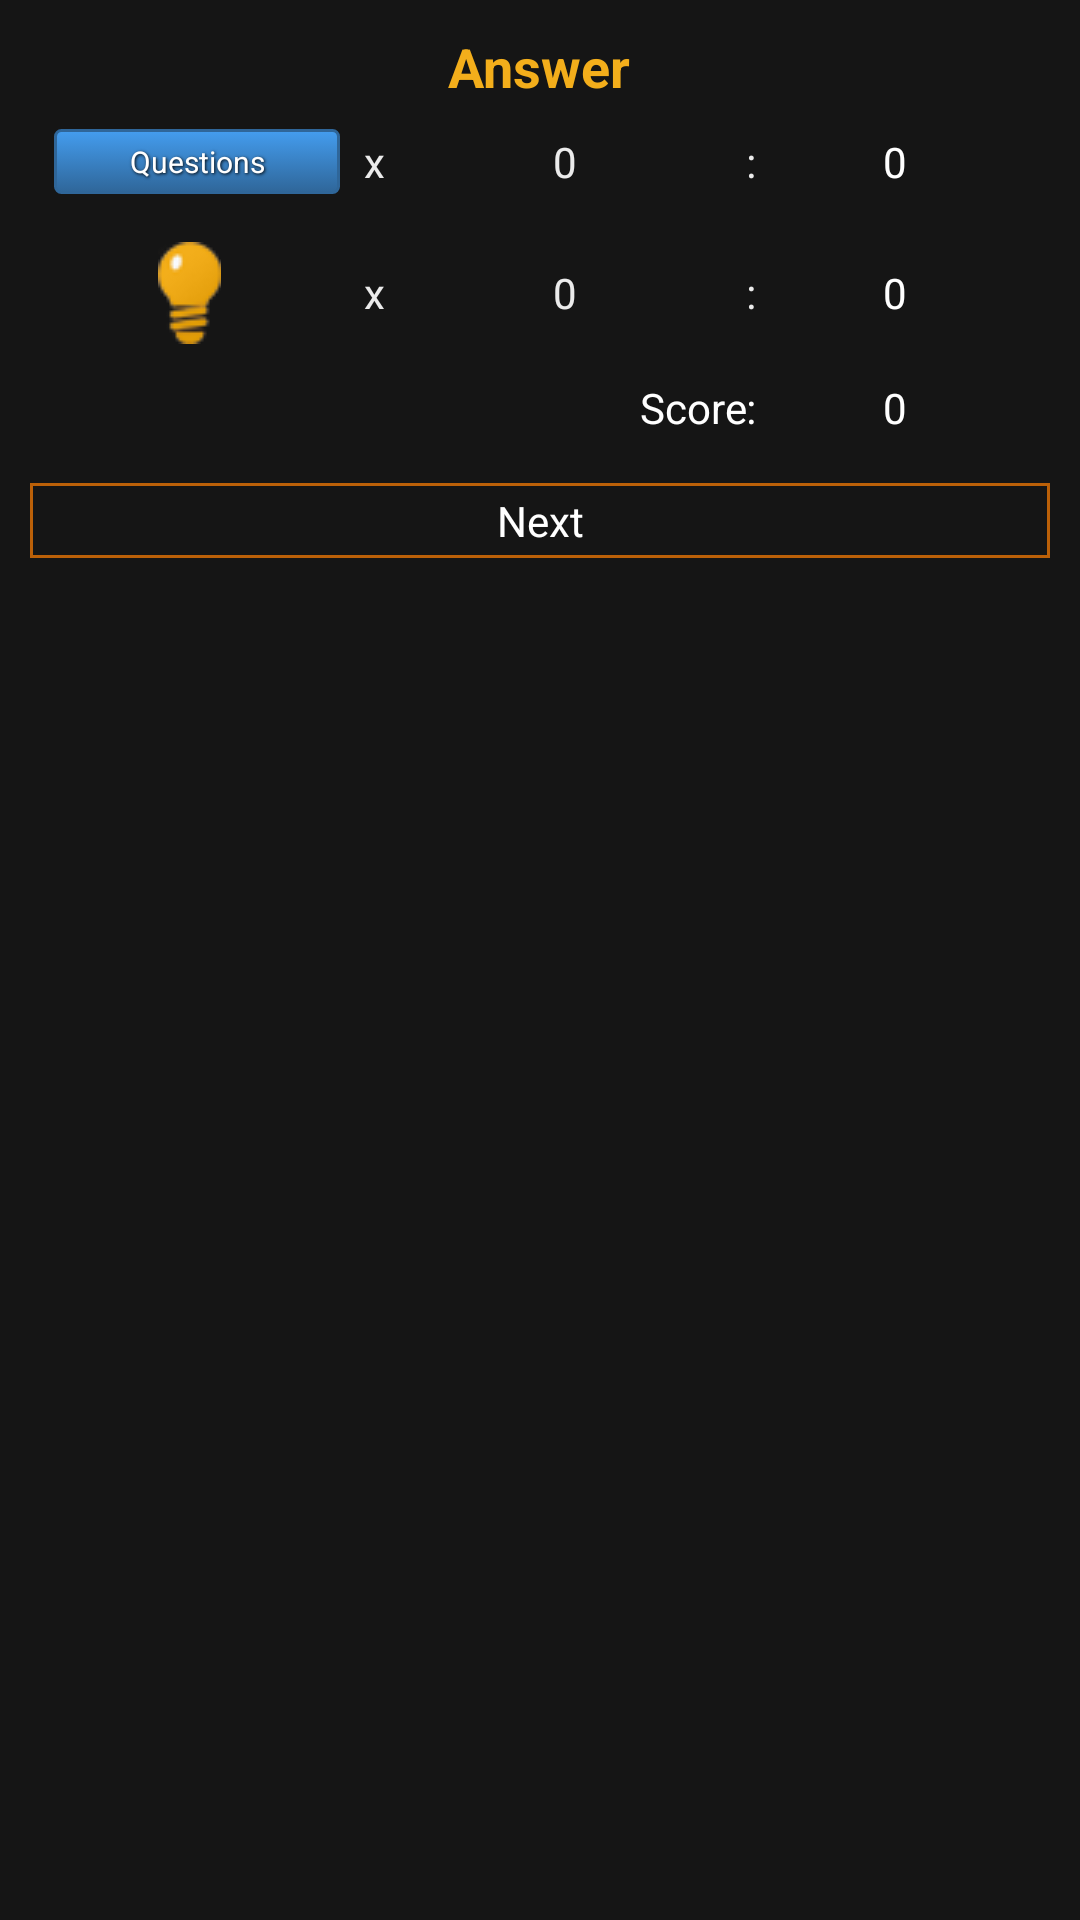

The Android layout XML behind this screen, and the referenced resources:
<!-- AndroidManifest.xml: application theme AppTheme -->
<!-- res/layout/score_dialog.xml -->
<?xml version="1.0" encoding="utf-8"?>


<RelativeLayout xmlns:android="http://schemas.android.com/apk/res/android"
    android:layout_width="fill_parent"
    android:layout_height="fill_parent" 
    android:orientation="vertical"
    android:background="#151515"
    android:paddingLeft="10dp"
    android:paddingRight="10dp"
    android:paddingTop="10dp"
    android:paddingBottom="10dp" >
 
    <TextView
        android:id="@+id/score_title"
        android:text="Answer"
        android:layout_width="wrap_content"
        android:layout_height="wrap_content"
        android:textStyle="bold"
        android:textColor="#f3ae1b"
        android:textSize="18dp"
        android:layout_centerHorizontal="true" />
	<TableLayout 
	    android:id="@+id/tl"
	    android:paddingTop="25dp"
    	android:layout_width="fill_parent"
    	android:layout_height="wrap_content" >
	<TableRow
        android:id="@+id/tableRow1"
        android:layout_width="wrap_content"
        android:layout_height="wrap_content"
        android:layout_weight="1"
        android:layout_gravity="center_horizontal"
        android:padding="5dp" >
 
	    <Button
            android:text="Questions" 
			android:background="@drawable/custom_btn_blue"
			android:layout_weight="1"
        	style="@style/ButtonText4" />
		
        <TextView
            android:id="@+id/star"
            android:text="x"
            android:layout_weight="1"
            android:textColor="#EBEBEB"
            android:paddingLeft="5dp"
            android:layout_gravity="center"/>
        <TextView
            android:id="@+id/question_count"
            android:text="0"
            android:layout_weight="1"
            android:textColor="#EBEBEB"
            android:layout_gravity="center" />
        <TextView
            android:id="@+id/colon"
            android:text=":"
            android:layout_weight="1"
            android:textColor="#EBEBEB" 
            android:layout_gravity="center"/>
        <TextView
            android:id="@+id/question_score"
            android:text="0"
            android:layout_weight="1"
            android:textColor="#FFFFFF"
            android:layout_gravity="center" />
    </TableRow>
    <TableRow
        android:id="@+id/tableRow2"
        android:layout_width="wrap_content"
        android:layout_height="wrap_content"
        android:layout_weight="1"
        android:layout_gravity="center"
        android:padding="5dp" >
        
 		<ImageButton 
        	android:src="@drawable/hint_icon_bulb2"
        	android:background="#0000" 
       		android:layout_margin="3dp"
        	android:contentDescription="hint1"
			android:paddingRight="5dp"
			android:layout_weight="1" />
        <TextView
            android:id="@id/star"
            android:text="x"
            android:layout_weight="1"
            android:textColor="#EBEBEB"
            android:paddingLeft="5dp"
            android:layout_gravity="center" />
        <TextView
            android:id="@+id/hint_count"
            android:text="0"
            android:layout_weight="1"
            android:textColor="#EBEBEB"
            android:layout_gravity="center" />
        <TextView
            android:id="@id/colon"
            android:text=":"
            android:layout_weight="1"
            android:textColor="#EBEBEB"
            android:layout_gravity="center" />
        <TextView
            android:id="@+id/hint_score"
            android:text="0"
            android:layout_weight="1"
            android:textColor="#FFFFFF"
            android:layout_gravity="center" />
        
    </TableRow>
    <TableRow
        android:id="@+id/tableRow3"
        android:layout_width="fill_parent"
        android:layout_height="wrap_content"
        android:layout_weight="1"
        android:layout_gravity="center"
        android:padding="0.5dp">
        <ImageView
    		android:layout_width="fill_parent"
    		android:layout_height="wrap_content"
    		android:layout_weight="1"
    		android:contentDescription="dotted line"
    		android:src="@drawable/dottedline" />
    </TableRow>
    <TableRow
        android:id="@+id/tableRow4"
        android:layout_width="fill_parent"
        android:layout_height="wrap_content"
        android:layout_weight="1"
        android:layout_gravity="center"
        android:paddingLeft="5dp"
        android:paddingRight="5dp"
        android:paddingTop="2dp"
        android:paddingBottom="2dp"
        >
        <TextView
            android:text="0"
            android:layout_weight="1"
            android:textColor="#FFFFFF"
            android:layout_gravity="center"
            android:visibility="invisible" />
        <TextView
            android:text="0"
            android:layout_weight="1"
            android:textColor="#FFFFFF"
            android:layout_gravity="center"
            android:visibility="invisible" />
        <TextView
            android:text="Score"
            android:layout_weight="1"
            android:textColor="#FFFFFF" 
            android:gravity="right"
            android:layout_gravity="center"/>
        <TextView
            android:text=":"
            android:layout_weight="1"
            android:textColor="#FFFFFF"
            android:layout_gravity="center" />
        <TextView
            android:id="@+id/total_score"
            android:text="0"
            android:layout_weight="1"
            android:textColor="#FFFFFF"
            android:layout_gravity="center" />
    </TableRow>
    <TableRow
        android:id="@+id/tableRow5"
        android:layout_width="fill_parent"
        android:layout_height="wrap_content"
        android:layout_weight="1"
        android:layout_gravity="center"
        android:padding="0.5dp">
        <ImageView
    		android:layout_width="fill_parent"
    		android:layout_height="wrap_content"
    		android:layout_weight="1"
    		android:contentDescription="dotted line"
    		android:src="@drawable/dottedline" />
    </TableRow>
    <TableRow
        android:id="@+id/tableRow6"
        android:layout_width="fill_parent"
        android:layout_height="wrap_content"
        android:layout_weight="1"
        android:layout_gravity="center"
        android:paddingTop="12dp">
	    <Button 
	        android:id="@+id/okbutton"
	        android:text="Next" 
	        android:layout_weight="1"
	        android:background="@drawable/btn_transparent" 
	        style="@style/OkayButton" />
    </TableRow>
	</TableLayout>
	
    </RelativeLayout>
   
     
<!-- resources referenced by this layout -->
<resources>
  <!-- drawable btn_transparent (drawable) -->
  <?xml version="1.0" encoding="utf-8"?>
  
  <selector xmlns:android="http://schemas.android.com/apk/res/android">
      <item android:state_pressed="true" >
          <shape>
              <solid
                  android:color="#f3ae1b" />
              <stroke
                  android:width="1dp"
                  android:color="#bb6008" />
              <padding
                  android:left="3dp"
                  android:top="3dp"
                  android:right="3dp"
                  android:bottom="3dp" />
          </shape>
      </item>
      <item>
          <shape>
              <gradient
                  android:startColor="#0000"
                  android:endColor="#0000"
                  android:angle="270" />
              <stroke
                  android:width="1dp"
                  android:color="#bb6008" />
  
              <padding
                  android:left="3dp"
                  android:top="3dp"
                  android:right="3dp"
                  android:bottom="3dp" />
          </shape>
      </item>
  </selector>
  <!-- drawable dottedline (drawable) -->
  <?xml version="1.0" encoding="UTF-8"?>
  <shape xmlns:android="http://schemas.android.com/apk/res/android"
  android:shape="line">
  
      <stroke
         android:color="#DEDEDE"
         android:dashWidth="10px"
         android:dashGap="10px" />
  </shape>
  <style name="ButtonText4">
  	    <item name="android:layout_width">fill_parent</item>
  	    <item name="android:layout_height">wrap_content</item>
  	    <item name="android:textColor">#ffffff</item>
  	    <item name="android:gravity">center</item>
  	    <item name="android:layout_margin">3dp</item>
  	    <item name="android:textSize">10dp</item>
  	    <item name="android:shadowColor">#000000</item>
  	    <item name="android:shadowDx">1</item>
  	    <item name="android:shadowDy">1</item>
  	    <item name="android:shadowRadius">2</item>
  	</style>
  <style name="OkayButton">
  	    <item name="android:layout_width">fill_parent</item>
  	    <item name="android:layout_height">wrap_content</item>
  	    <item name="android:textColor">#ffffff</item>
  	    <item name="android:gravity">center</item>
  	    <item name="android:textSize">14dp</item>
  	</style>
  <style name="StyleSkip">
  	    <item name="android:layout_width">wrap_content</item>
  		<item name="android:layout_height">wrap_content</item>
  	    <item name="android:textColor">#ffffff</item>
  	    <item name="android:gravity">center</item>
  		<item name="android:textSize">16dp</item>
  	    <item name="android:textStyle">bold</item>
  	    <item name="android:shadowColor">#000000</item>
  	    <item name="android:shadowDx">1</item>
  	    <item name="android:shadowDy">1</item>
  	    <item name="android:shadowRadius">2</item>
  	</style>
  <style name="AppTheme" parent="android:Theme.Light" />
</resources>
